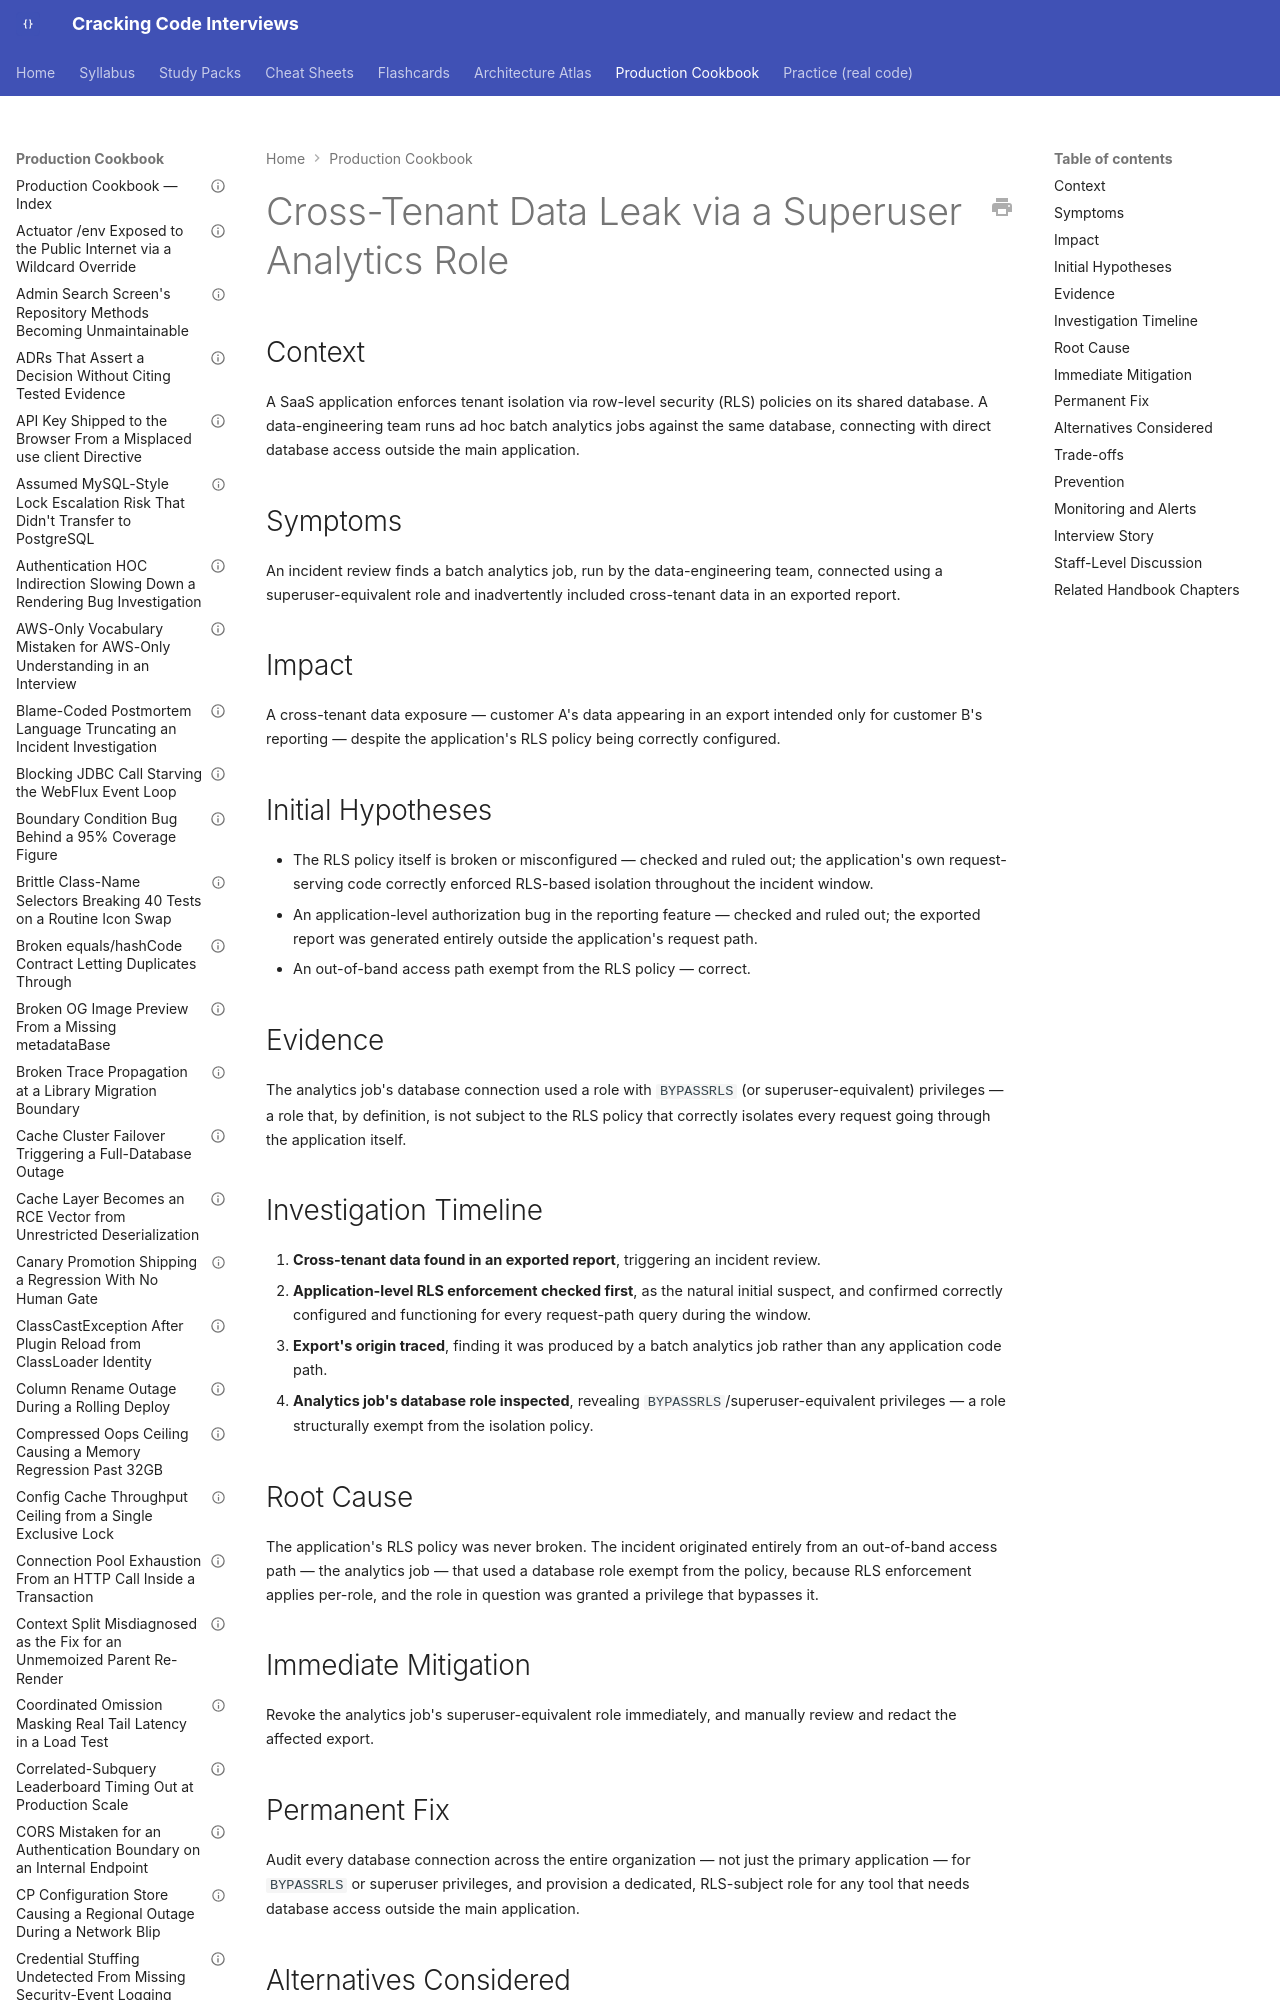

repository: JuanMelendres/cracking-code-interviews · page: production-cookbook/cross-tenant-data-leak-via-a-superuser-analytics-role/index.html · generator: mkdocs

---
title: "Cross-Tenant Data Leak via a Superuser Analytics Role"
document_type: production-cookbook-entry
domain: security
status: draft
last_updated: 2026-08-05
related_handbook:
  - ../syllabus/12-security/multi-tenancy-isolation-models.md
source: syllabus/12-security/multi-tenancy-isolation-models.md#production-scenarios
---

# Cross-Tenant Data Leak via a Superuser Analytics Role

## Context

A SaaS application enforces tenant isolation via row-level security (RLS) policies on its shared database. A data-engineering team runs ad hoc batch analytics jobs against the same database, connecting with direct database access outside the main application.

## Symptoms

An incident review finds a batch analytics job, run by the data-engineering team, connected using a superuser-equivalent role and inadvertently included cross-tenant data in an exported report.
